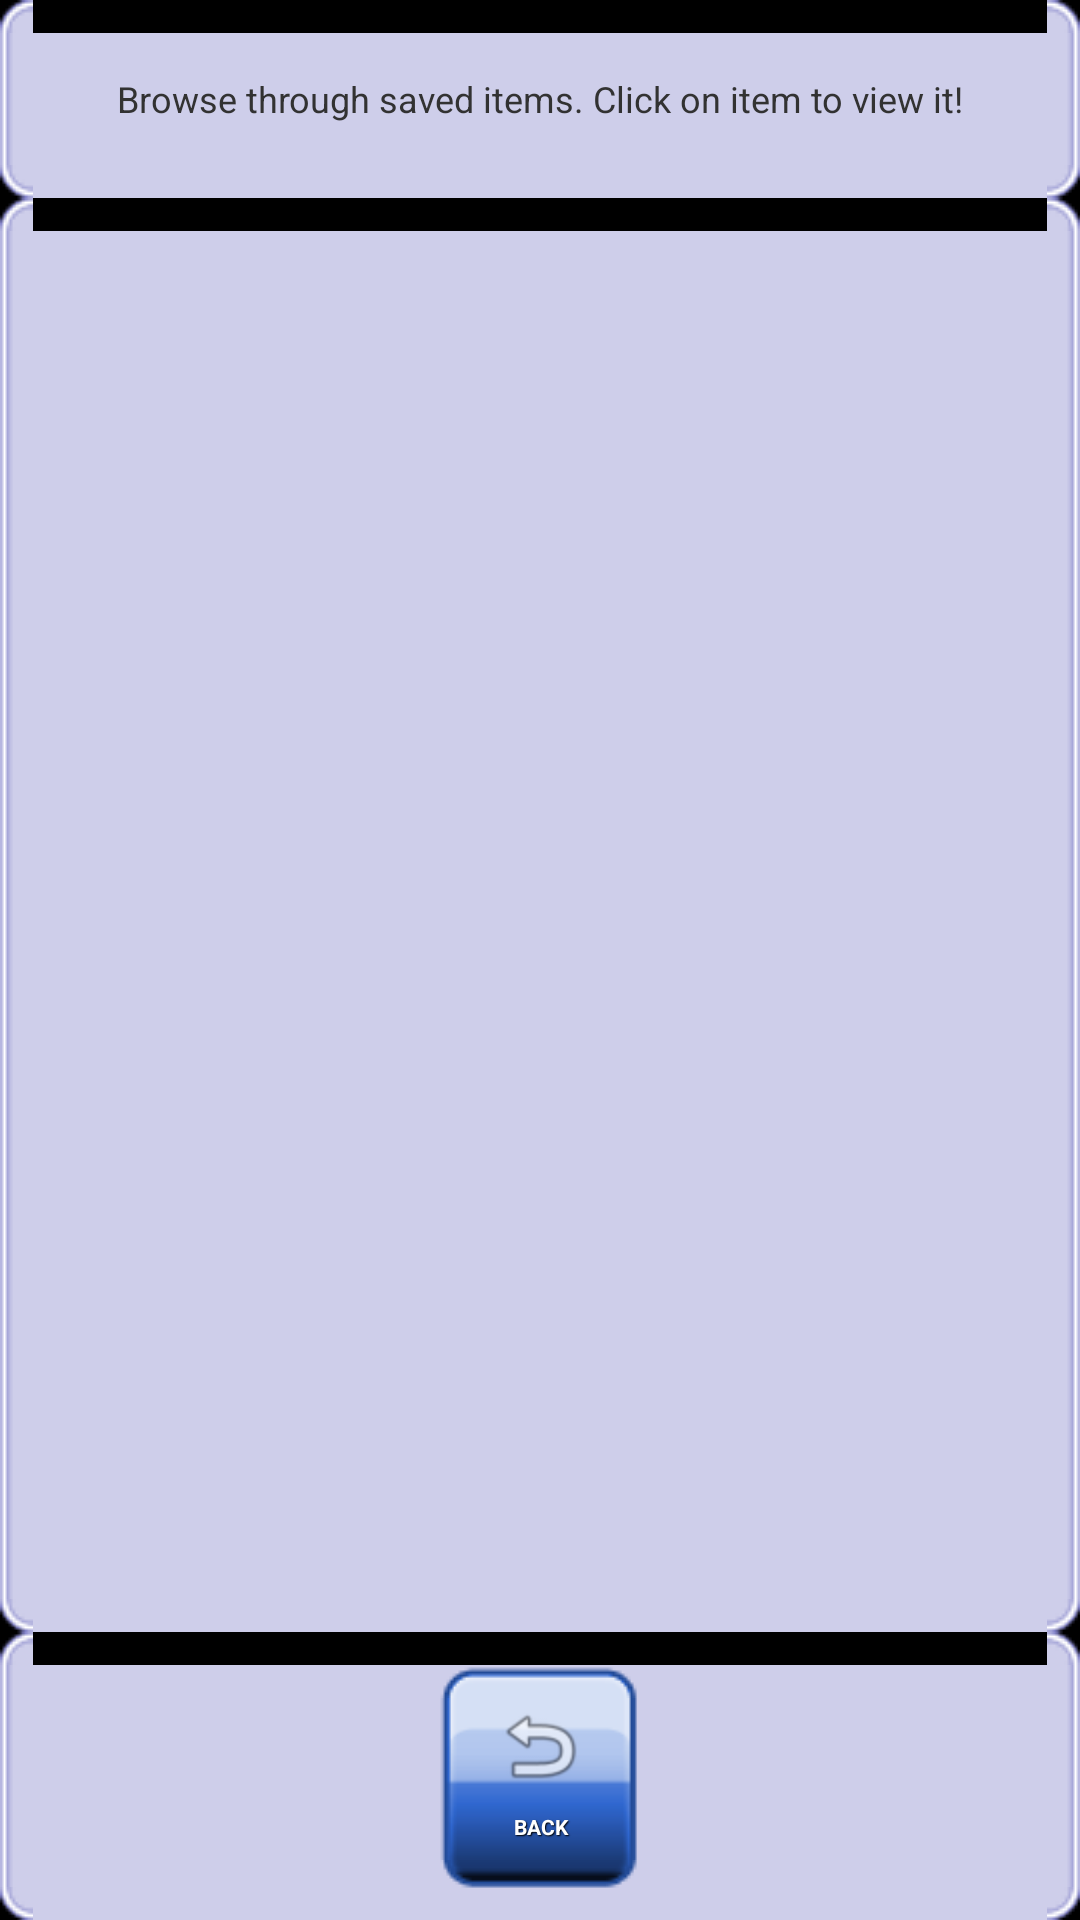

The Android layout XML behind this screen, and the referenced resources:
<!-- AndroidManifest.xml: application theme AppTheme -->
<!-- res/layout/activity_saveditems.xml -->
<RelativeLayout xmlns:android="http://schemas.android.com/apk/res/android"
    android:layout_width="match_parent"
    android:layout_height="match_parent"
    android:background="#000000"
    android:keepScreenOn="true" >

    <RelativeLayout
        android:id="@+id/header"
        android:layout_width="match_parent"
        android:layout_height="wrap_content"
        android:layout_alignParentTop="true"
        android:background="@drawable/layout_background"
        android:orientation="horizontal" >

        <TextView
            android:layout_width="match_parent"
            android:layout_height="50dp"
            android:layout_alignParentLeft="true"
            android:layout_alignParentTop="true"
            android:gravity="center"
            android:text="@string/savedItemsActivity_message"
            android:textSize="12sp" />
    </RelativeLayout>

    <LinearLayout
        android:id="@+id/footer"
        android:layout_width="match_parent"
        android:layout_height="wrap_content"
        android:layout_alignParentBottom="true"
        android:background="@drawable/layout_background"
        android:gravity="center"
        android:orientation="horizontal" >

        <Button
            android:id="@+id/savedItemsActivity_buttonBack"
            style="@style/style_menubutton"
            android:drawableTop="@drawable/ic_menu_revert"
            android:text="@string/buttonBack_label" />
    </LinearLayout>

    <LinearLayout
        android:id="@+id/body"
        android:layout_width="match_parent"
        android:layout_height="wrap_content"
        android:layout_above="@id/footer"
        android:layout_below="@id/header"
        android:background="@drawable/layout_background"
        android:gravity="top"
        android:orientation="vertical" >

        

        <ListView
            android:id="@+id/savedItems_listViewItems"
            android:layout_width="fill_parent"
            android:layout_height="wrap_content"
            android:cacheColorHint="#00000000"
            android:divider="@null" />
    </LinearLayout>

</RelativeLayout>
<!-- resources referenced by this layout -->
<resources>
  <!-- drawable ic_menu_revert: png bitmap (drawable-hdpi, 1367 bytes) -->
  <string name="buttonBack_label">BACK</string>
  <string name="savedItemsActivity_message">Browse through saved items. Click on item to view it!</string>
  <style name="style_menubutton" parent="@android:style/Widget.Button">
          <item name="android:textSize">7sp</item>
          <item name="android:textStyle">bold</item>
          <item name="android:textColor">#FFFFFF</item>
          <item name="android:gravity">center</item>
          <item name="android:shadowColor">#000000</item>
          <item name="android:shadowDx">1</item>
          <item name="android:shadowDy">1</item>
          <item name="android:shadowRadius">0.6</item>
          <item name="android:background">@drawable/button_menu</item>
          <item name="android:layout_width">80dp</item>
          <item name="android:layout_height">80dp</item>
      </style>
  <style name="AppTheme" parent="AppBaseTheme">
          
      </style>
  <style name="AppBaseTheme" parent="android:Theme.Light">
          
      </style>
</resources>
